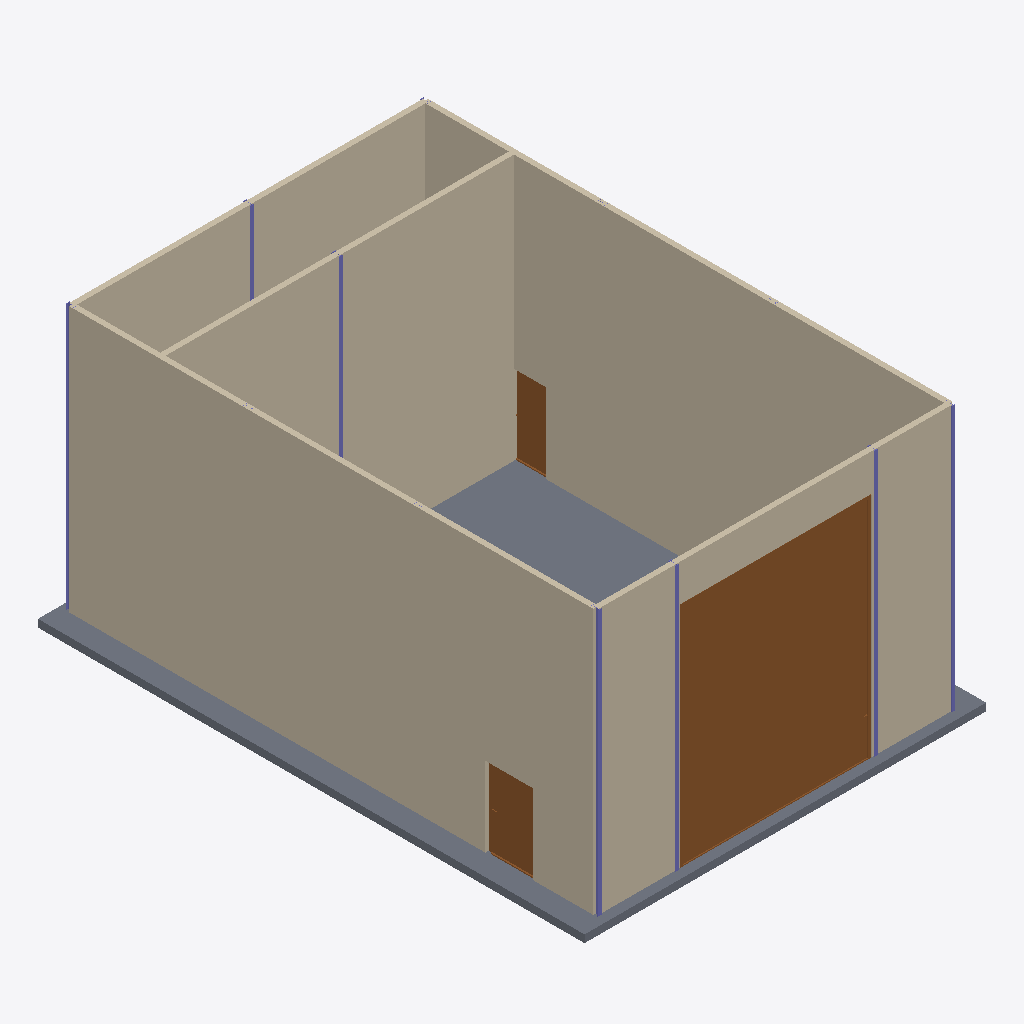
Isometric view of an IFC building model (IFC-SPF (STEP), schema IFC4, length unit metre), seen from the south-west, elements coloured by IFC class: 7 columns (violet), 5 walls (beige), 3 doors (brown), 1 slab (grey).
Extent 10.6 m × 14.4 m × 7.2 m (x, y, z). Storeys (1): Terreo at 0.00 m. Elements (22): 12 IfcColumn, 5 IfcWall, 4 IfcDoor, 1 IfcSlab.

HEADER;
FILE_DESCRIPTION(('ViewDefinition[DesignTransferView]'),'2;1');
FILE_NAME('/dev/null','2026-08-24T15:41:26+00:00',(''),(''),'IfcOpenShell 0.8.5','IfcOpenShell 0.8.5','Nobody');
FILE_SCHEMA(('IFC4'));
ENDSEC;
DATA;
#1=IFCPROJECT('0sGisGfhX7fu1_P5fFtULZ',$,'My Desktop Tech Center',$,$,$,$,(#10),#5);
#12=IFCSITE('3xgvYJvrjDlf8ocTebxFlF',$,'Site',$,$,$,$,$,$,(-22,52,6,816000),(-43,12,52,722000),0.0,$,$);
#13=IFCBUILDING('2GlW23Sfr9tPvVmp46ErGW',$,'Tech Center',$,$,$,$,$,$,$,$,$);
#14=IFCBUILDINGSTOREY('3bE_nvRxb4U9CBRCIsOl0L',$,'Terreo',$,$,$,$,$,$,0.0);
#341=IFCWALL('3HtfrLuwX92B1InLmrlPOG',$,'Alvenaria - Lateral Norte',$,$,#866,#867,$,.STANDARD.);
#357=IFCWALL('3cE5eIyav1Ev4BOHQ9d9M3',$,'Alvenaria - Lateral Sul',$,$,#882,#883,$,.STANDARD.);
#373=IFCWALL('3H7hoHrmr4l9KpoSIEj7Cf',$,'Alvenaria - Divisa Casa de Maquinas',$,$,#898,#899,$,.STANDARD.);
#325=IFCWALL('0Yvh0YY_52Kv6otrq05vu8',$,'Alvenaria - Fachada Oeste',$,$,#850,#851,$,.STANDARD.);
#1016=IFCDOOR('10dgy3guf7J9RiPBR5B347',$,'P02 - Portao de Correr Duplo',$,$,#1100,#1090,$,$,$,.DOOR.,$,$);
#18=IFCSLAB('3Us4ry9lbCK8ebh29QJtzu',$,'Laje Terreo',$,$,#33,#28,$,.FLOOR.);
#308=IFCWALL('0$1sxGCjD68AteLu2Cm3Nx',$,'Alvenaria - Fachada Leste',$,$,#834,#835,$,.STANDARD.);
#1120=IFCDOOR('1G38OfmbD4E96g$bBc14jf',$,'P03 - Portas de Giro',$,$,#1204,#1194,$,$,$,.DOOR.,$,$);
#912=IFCDOOR('27G3g_C7HEM8UQEswp3pD$',$,'P01 - Porta Corta-Fogo',$,$,#996,#986,$,$,$,.DOOR.,$,$);
#237=IFCCOLUMN('0vJ_rk5mjFQO$Q71IfxO3$',$,'B1 (A4)',$,$,#250,#245,$,.COLUMN.);
#251=IFCCOLUMN('22KUCwMpLB6fyQtENrsEAs',$,'B4 (1)',$,$,#264,#259,$,.COLUMN.);
#265=IFCCOLUMN('2RgKwz94b4benpW_phrYFa',$,'B4 (2)',$,$,#278,#273,$,.COLUMN.);
#279=IFCCOLUMN('1U6_GvKl54Rxn$MyU9OhC4',$,'B1 (C4)',$,$,#292,#287,$,.COLUMN.);
#138=IFCCOLUMN('2XpAXoMOj1FRkVherFCyST',$,'B1 (A1)',$,$,#151,#146,$,.COLUMN.);
#293=IFCCOLUMN('2VuviGne50SO3wBQRdhATe',$,'B5 (posicao incerta - natureza nao confirmada)',$,$,#306,#301,$,.COLUMN.);
#153=IFCCOLUMN('3ozbA$qlP49xhndQNlv65p',$,'B3 (B1)',$,$,#166,#161,$,.COLUMN.);
ENDSEC;
